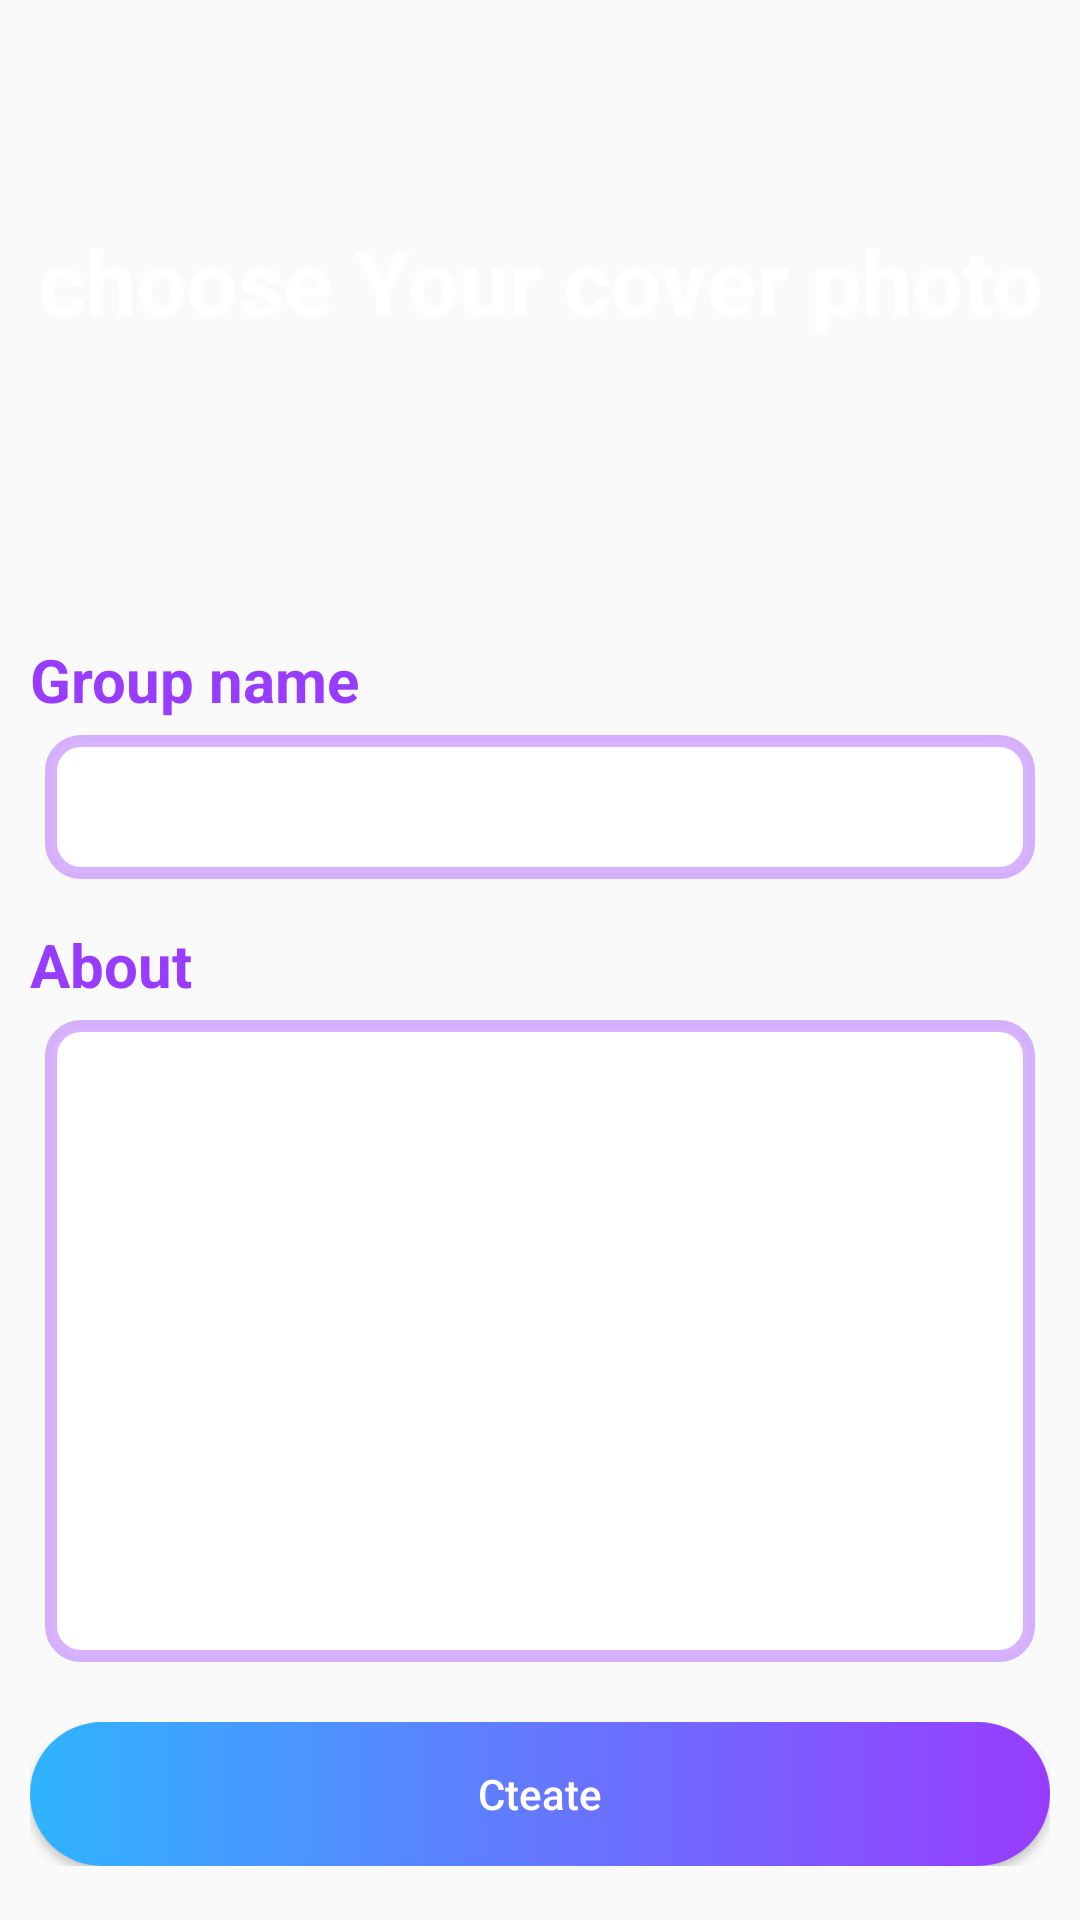

Reconstruct the res/layout file that produces this screen, plus the resources it refers to.
<!-- AndroidManifest.xml: application theme AppTheme -->
<!-- res/layout/activity_make_group.xml -->
<?xml version="1.0" encoding="utf-8"?>
<android.support.constraint.ConstraintLayout
    xmlns:android="http://schemas.android.com/apk/res/android"
    xmlns:app="http://schemas.android.com/apk/res-auto"
    xmlns:tools="http://schemas.android.com/tools"
    android:layout_width="match_parent"
    android:layout_height="match_parent"
    tools:context=".MakeGroupActivity"
    >

    <ImageView
        android:id="@+id/groupCover"
        android:layout_width="0dp"
        android:layout_height="187dp"
        android:scaleType="centerCrop"
        app:layout_constraintBottom_toBottomOf="parent"
        app:layout_constraintEnd_toEndOf="parent"
        app:layout_constraintHorizontal_bias="0.0"
        app:layout_constraintStart_toStartOf="parent"
        app:layout_constraintTop_toTopOf="parent"
        app:layout_constraintVertical_bias="0.0"
        app:srcCompat="@drawable/cover5" />

    <TextView
        android:id="@+id/TextViewOnImage"
        android:layout_width="wrap_content"
        android:layout_height="wrap_content"
        android:layout_alignLeft="@+id/groupCover"
        android:layout_alignRight="@+id/groupCover"
        android:layout_marginStart="8dp"
        android:layout_marginEnd="8dp"
        android:layout_weight="1"
        android:gravity="center"
        android:text="choose Your cover photo"
        android:textAppearance="?android:attr/textAppearanceLarge"
        android:textColor="@color/white"
        android:textSize="30sp"
        android:textStyle="bold"
        app:layout_constraintBottom_toBottomOf="@+id/groupCover"
        app:layout_constraintEnd_toEndOf="parent"
        app:layout_constraintStart_toStartOf="@+id/groupCover"
        app:layout_constraintTop_toTopOf="@+id/groupCover" />





    <LinearLayout
        android:layout_width="match_parent"
        android:layout_height="0dp"
        android:layout_marginTop="16dp"
        android:layout_marginBottom="8dp"
        android:orientation="vertical"
        android:padding="10dp"
        app:layout_constraintBottom_toBottomOf="parent"
        app:layout_constraintEnd_toEndOf="parent"
        app:layout_constraintTop_toBottomOf="@+id/groupCover">


        <LinearLayout
            android:layout_width="match_parent"
            android:layout_height="wrap_content"
            android:orientation="vertical">

            <TextView
                android:id="@+id/nameTextView"
                android:layout_width="wrap_content"
                android:layout_height="wrap_content"
                android:layout_weight="1"
                android:text="Group name"
                android:textColor="@color/colorPurple"
                android:textStyle="bold"
                android:textSize="20sp" />

            <EditText
                android:id="@+id/groupname"
                android:layout_width="match_parent"
                android:layout_height="48dp"
                android:layout_margin="5dp"
                android:layout_weight="1"
                android:background="@drawable/rounded_border_edittext"
                android:ems="10"
                android:inputType="textPersonName" />
        </LinearLayout>

        <TextView
            android:id="@+id/aboutTextView"
            android:layout_width="match_parent"
            android:layout_height="wrap_content"
            android:layout_marginTop="10dp"
            android:text="About"
            android:textColor="@color/colorPurple"
            android:textStyle="bold"
            android:textSize="20sp" />

        <EditText
            android:background="@drawable/rounded_border_edittext"
            android:id="@+id/aboutgroup"
            android:layout_width="match_parent"
            android:layout_height="100dp"
            android:layout_margin="5dp"
            android:layout_weight="1"
            android:inputType="textCapSentences|textMultiLine"
            android:maxLength="100"
            android:maxLines="8"
            android:padding="2dp" />

        <Button
            android:id="@+id/makeGroup"
            android:layout_width="match_parent"
            android:layout_height="wrap_content"
            android:layout_marginTop="15dp"
            android:background="@drawable/bg_ui"
            android:text="Cteate"
            android:textAllCaps="false"
            android:textColor="@color/white" />


    </LinearLayout>


</android.support.constraint.ConstraintLayout>
<!-- resources referenced by this layout -->
<resources>
  <color name="colorPurple">#983CFF</color>
  <color name="white">#FFFFFF</color>
  <!-- drawable bg_ui (drawable) -->
  <?xml version="1.0" encoding="utf-8"?>
  <selector xmlns:android="http://schemas.android.com/apk/res/android">
  
      <item android:state_pressed="true">
          <shape android:shape="rectangle">
              <solid android:color="@color/colorPurple"></solid>
              <corners android:radius="20dp" />
          </shape>
      </item>
  
      <item>
          <shape android:shape="rectangle">
              <gradient android:endColor="@color/colorPurple" android:startColor="@color/colorBlue" />
              <corners android:radius="100dp" />
          </shape>
      </item>
  </selector>
  <!-- drawable rounded_border_edittext (drawable) -->
  <?xml version="1.0" encoding="utf-8"?>
  <selector xmlns:android="http://schemas.android.com/apk/res/android">
      <item>
          <shape android:shape="rectangle">
              <solid android:color="#ffffff"/>
              <corners android:radius="10dp" />
              <stroke
                  android:width="4dp"
                  android:color="@color/colorAccent"
                  />
          </shape>
      </item>
  </selector>
  <style name="AppTheme" parent="Theme.AppCompat.Light.NoActionBar">
          
          <item name="colorPrimary">@color/colorPrimary</item>
          <item name="colorPrimaryDark">@color/colorPrimaryDark</item>
          <item name="colorAccent">@color/colorAccent</item>
  
      </style>
  <color name="colorBlue">#2FB4FF</color>
  <color name="colorAccent">#64983cff</color>
  <color name="colorPrimary">#2FB4FF</color>
  <color name="colorPrimaryDark">#64983cff</color>
</resources>
